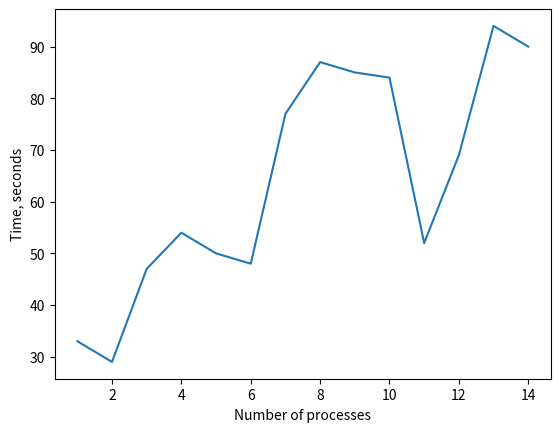

Reproduce this figure in Python.
data = [1,26829382,33,
2,26829183,29,
3,26829093,47,
4,26828666,54,
5,26828946,50,
6,26828906,48,
7,26828507,77,
8,26828386,87,
9,26828336,85,
10,26828734,84,
11,26828902,52,
12,26828574,69,
13,26828602,94,
14,26828349,90]
import numpy as np

data = np.array(data)
data = data.reshape((14, 3))
import matplotlib.pyplot as plt

fig, ax = plt.subplots()
ax.plot(data[:, 0], data[:, 2])
ax.set_xlabel("Number of processes")
ax.set_ylabel("Time, seconds")
plt.show()